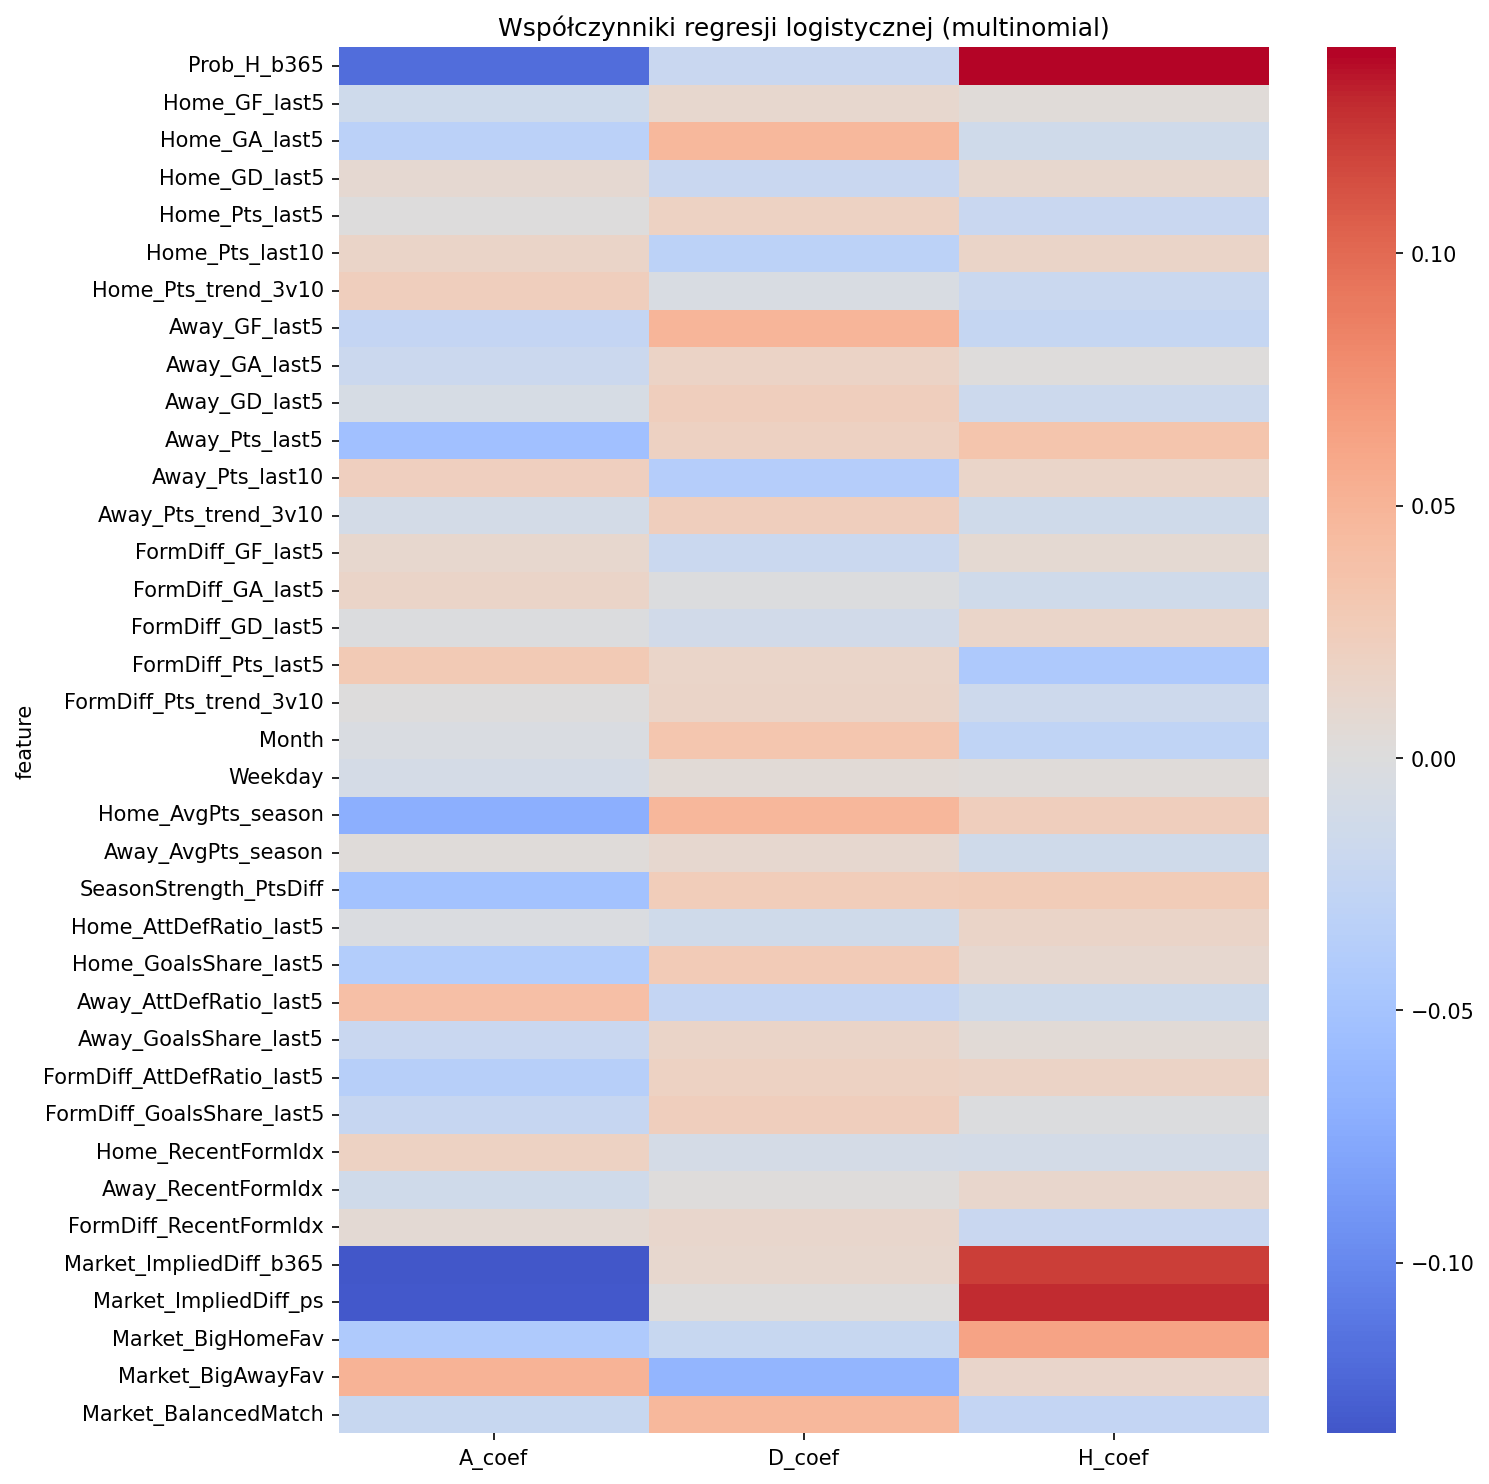

Values plotted in this chart, from the file beside it:
feature, A_coef, D_coef, H_coef, Model, League
Prob_H_b365, -0.1196, -0.02116, 0.1408, Logistic Regression (Multinomial), bundesliga
Home_GF_last5, -0.01534, 0.01117, 0.004169, Logistic Regression (Multinomial), bundesliga
Home_GA_last5, -0.03261, 0.04652, -0.01391, Logistic Regression (Multinomial), bundesliga
Home_GD_last5, 0.009522, -0.02072, 0.0112, Logistic Regression (Multinomial), bundesliga
Home_Pts_last5, 0.001026, 0.01947, -0.02049, Logistic Regression (Multinomial), bundesliga
Home_Pts_last10, 0.01578, -0.03159, 0.01581, Logistic Regression (Multinomial), bundesliga
Home_Pts_trend_3v10, 0.02347, -0.004141, -0.01933, Logistic Regression (Multinomial), bundesliga
Away_GF_last5, -0.0252, 0.0489, -0.0237, Logistic Regression (Multinomial), bundesliga
Away_GA_last5, -0.01806, 0.01664, 0.001421, Logistic Regression (Multinomial), bundesliga
Away_GD_last5, -0.006589, 0.02359, -0.017, Logistic Regression (Multinomial), bundesliga
Away_Pts_last5, -0.05444, 0.02014, 0.0343, Logistic Regression (Multinomial), bundesliga
Away_Pts_last10, 0.02256, -0.03777, 0.01521, Logistic Regression (Multinomial), bundesliga
Away_Pts_trend_3v10, -0.009691, 0.0234, -0.01371, Logistic Regression (Multinomial), bundesliga
FormDiff_GF_last5, 0.01135, -0.01968, 0.00833, Logistic Regression (Multinomial), bundesliga
FormDiff_GA_last5, 0.01569, -0.001227, -0.01446, Logistic Regression (Multinomial), bundesliga
FormDiff_GD_last5, -0.001711, -0.01256, 0.01427, Logistic Regression (Multinomial), bundesliga
FormDiff_Pts_last5, 0.02824, 0.01463, -0.04286, Logistic Regression (Multinomial), bundesliga
FormDiff_Pts_trend_3v10, 0.0006436, 0.01573, -0.01638, Logistic Regression (Multinomial), bundesliga
Month, -0.003935, 0.03249, -0.02856, Logistic Regression (Multinomial), bundesliga
Weekday, -0.009029, 0.005609, 0.00342, Logistic Regression (Multinomial), bundesliga
Home_AvgPts_season, -0.07083, 0.04783, 0.023, Logistic Regression (Multinomial), bundesliga
Away_AvgPts_season, 0.002581, 0.01063, -0.01321, Logistic Regression (Multinomial), bundesliga
SeasonStrength_PtsDiff, -0.05177, 0.02558, 0.02619, Logistic Regression (Multinomial), bundesliga
Home_AttDefRatio_last5, -0.002866, -0.01279, 0.01566, Logistic Regression (Multinomial), bundesliga
Home_GoalsShare_last5, -0.03876, 0.02806, 0.0107, Logistic Regression (Multinomial), bundesliga
Away_AttDefRatio_last5, 0.04018, -0.02514, -0.01504, Logistic Regression (Multinomial), bundesliga
Away_GoalsShare_last5, -0.02046, 0.01556, 0.004901, Logistic Regression (Multinomial), bundesliga
FormDiff_AttDefRatio_last5, -0.03584, 0.01905, 0.01678, Logistic Regression (Multinomial), bundesliga
FormDiff_GoalsShare_last5, -0.02249, 0.02341, -0.0009197, Logistic Regression (Multinomial), bundesliga
Home_RecentFormIdx, 0.01905, -0.008793, -0.01026, Logistic Regression (Multinomial), bundesliga
Away_RecentFormIdx, -0.01473, 0.001874, 0.01286, Logistic Regression (Multinomial), bundesliga
FormDiff_RecentFormIdx, 0.007257, 0.01309, -0.02035, Logistic Regression (Multinomial), bundesliga
Market_ImpliedDiff_b365, -0.1338, 0.01141, 0.1224, Logistic Regression (Multinomial), bundesliga
Market_ImpliedDiff_ps, -0.1319, 0.002298, 0.1296, Logistic Regression (Multinomial), bundesliga
Market_BigHomeFav, -0.04159, -0.02161, 0.0632, Logistic Regression (Multinomial), bundesliga
Market_BigAwayFav, 0.05117, -0.06484, 0.01367, Logistic Regression (Multinomial), bundesliga
Market_BalancedMatch, -0.0218, 0.04669, -0.02489, Logistic Regression (Multinomial), bundesliga
